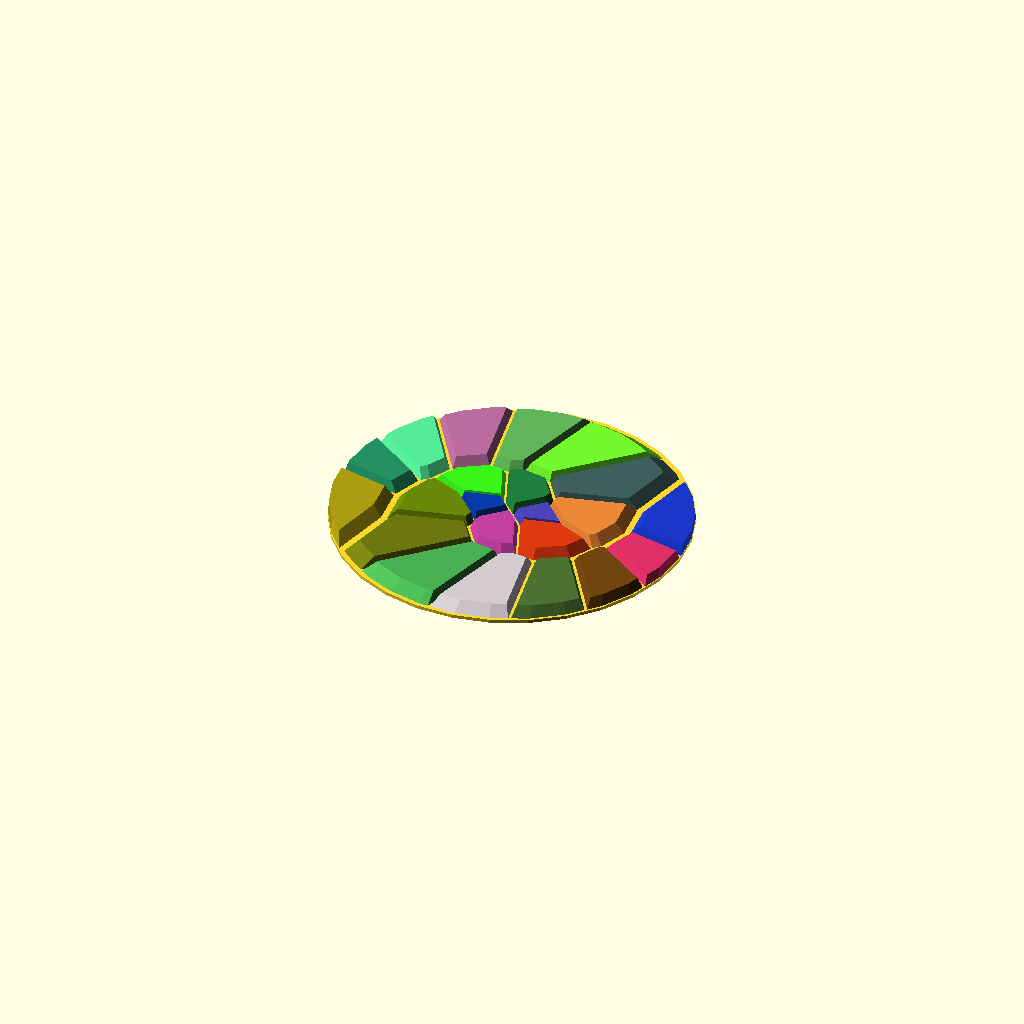
Cell 1: the model at its default parameters.
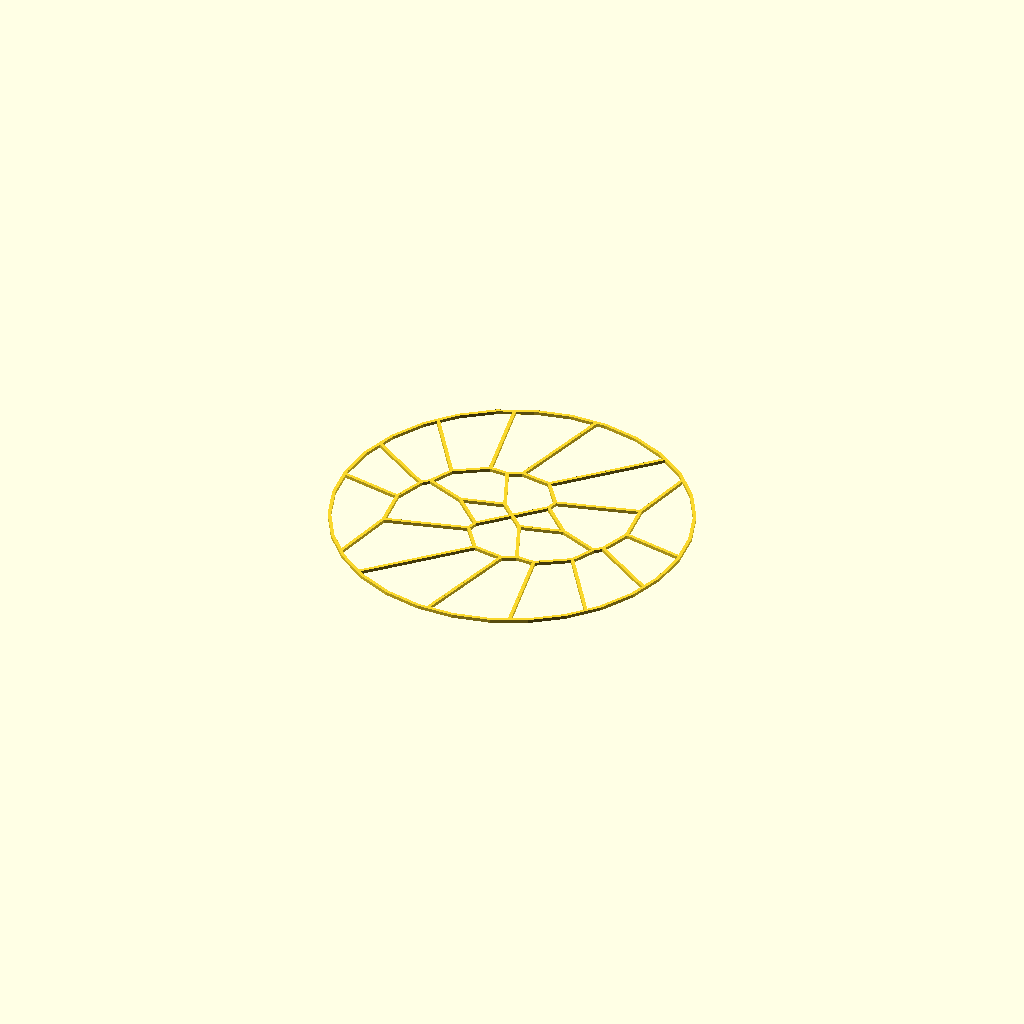
Cell 2: the same model with style = "LINE".
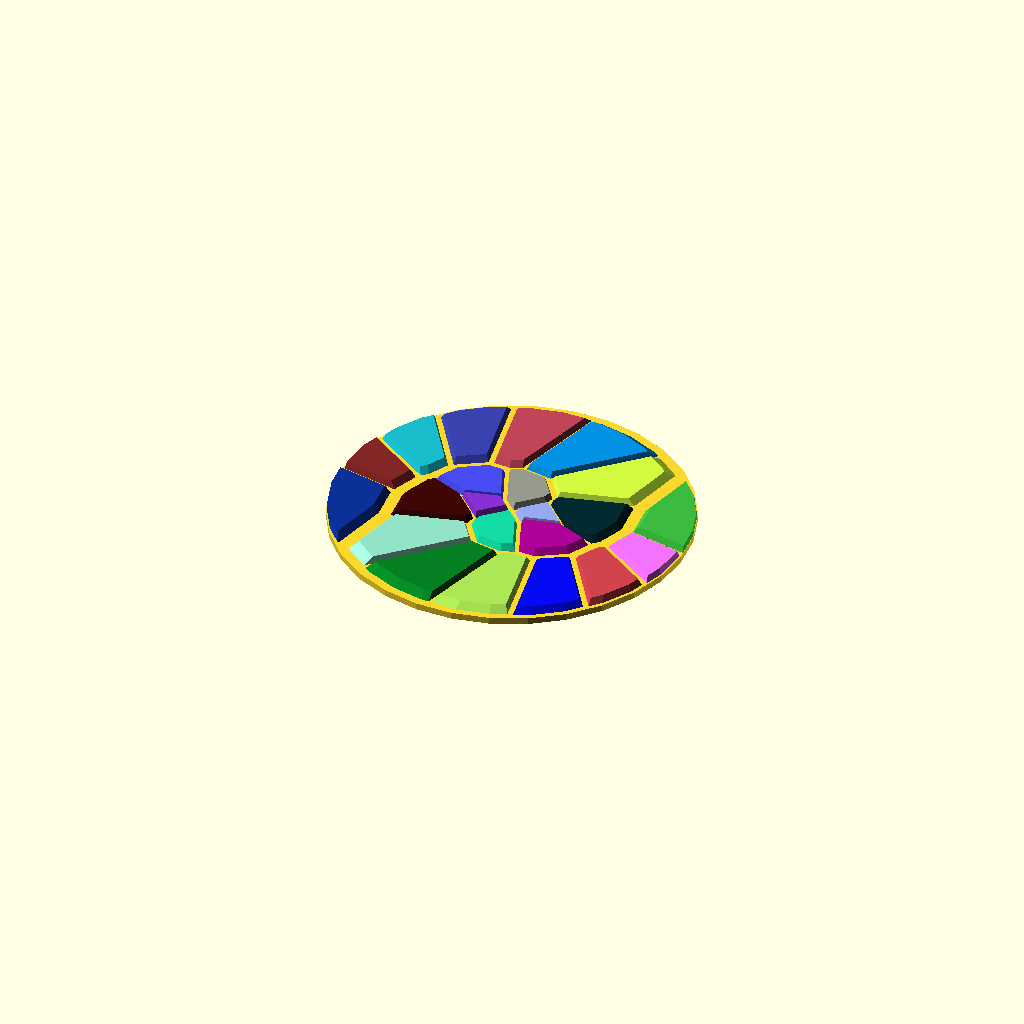
Cell 3: line_thickness = 1 (everything else at default).
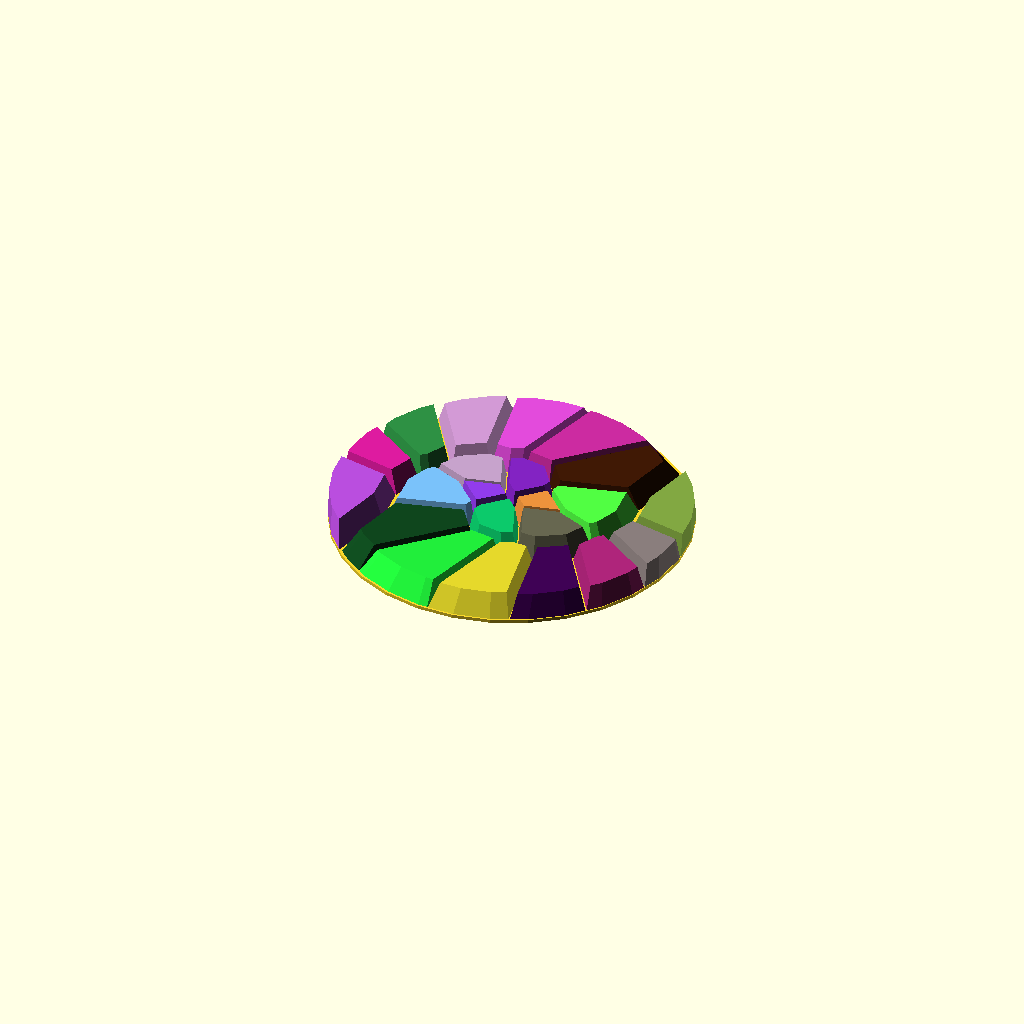
Cell 4: cell_thickness = 4 (everything else at default).
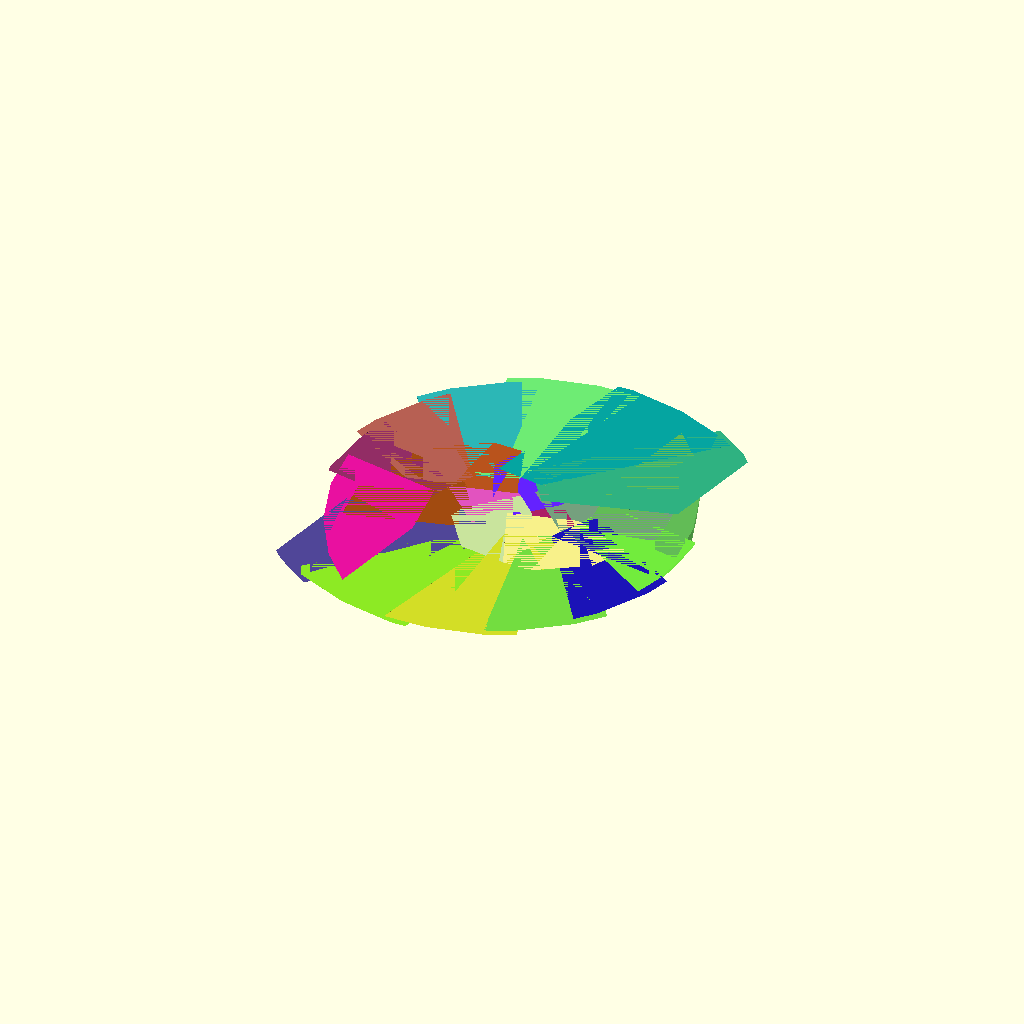
Cell 5 — cell_top_scale set to 1.6, the other parameters unchanged.
One fixed orthographic camera (rotation 55°, 0°, 25°; colour scheme Cornfield) for every cell.
OpenSCAD source file examples/voronoi/voronoi_fibonacci.scad:
use <golden_spiral.scad>
use <ptf/ptf_rotate.scad>
use <hollow_out.scad>
use <voronoi/vrn2_cells_from.scad>

spirals = 2;     // [2:]
line_thickness = .5;
cell_thickness = 2;
cell_top_scale = 0.8;
style = "BLOCK"; // [BLOCK, LINE]

from = 5;
to = 8;
point_distance = 10;

voronoi_fibonacci();

module voronoi_fibonacci() {
    points_angles = golden_spiral(
        from = from, 
        to = to, 
        point_distance = point_distance
    );
    spiral = [for(pa = points_angles) pa[0]];
    
    a_step = 360 / spirals;

    pts = [
        for(a = [0:a_step:360 - a_step])
        each [for(p = spiral) ptf_rotate(p, a)]
    ];
        
    half_line_thicness = line_thickness / 2;
    lst_r = norm(spiral[len(spiral) - 1]) + half_line_thicness;

    cells = vrn2_cells_from(pts);    
    for(i = [0:len(pts) - 1]) {
        cell = cells[i];
        
        if(style == "BLOCK") {
            pt = pts[i];
            color(rands(0, 1, 3))
            translate(pt)    
            linear_extrude(cell_thickness, scale = cell_top_scale)
            translate(-pt)    
            intersection() {
                polygon(cell);
                circle(lst_r);
            }        
        }        
        else {
            linear_extrude(line_thickness) 
            intersection() {
                hollow_out(half_line_thicness) polygon(cell);
                circle(lst_r);
            }   
        }
    }
    
    linear_extrude(line_thickness) {
        if(style == "BLOCK") {
            circle(lst_r);
        }
        else {
            hollow_out(line_thickness) 
                circle(lst_r);
        }    
    }
}
Parameter table extracted from the source (name, type, default, range or options):
spirals: number, default 2, options 2
line_thickness: number, default 0.5
cell_thickness: number, default 2
cell_top_scale: number, default 0.8
style: string, default "BLOCK", options "BLOCK", "LINE"
from: number, default 5
to: number, default 8
point_distance: number, default 10
